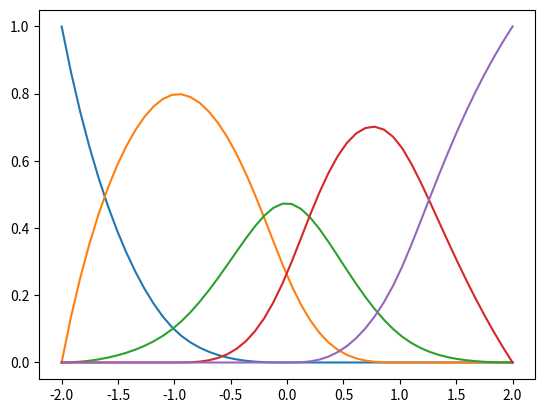

Recreate this plot in Python.

"""
Module: Basis.py
------------------------------------------

Module that is in charge of creating the NURBS basis functions. 
It will take in the information for the given patch and 
create the B Spline basis, weight function and then ultimately
the NURBS basis (we will not go to that high of Mesh levels so
this function will not need to be that computationally efficient).

"""

import numpy
import matplotlib.pyplot as plt

# Used for floating point comparison
CONST_eps = 1E-14


def N_ip(i,p,t,tVector):

	"""
	The B Spline basis function. This function evaluates the 
	1D basis function at a given point based on the order and 
	knot vector. The evaluation is done using the recursive definition 
	of the B spline basis. 

	NOTE : 
		- For the B Spline basis, any 0/0 term is defined to be 0. 
			Since floating point values are used, compare the numerator
			and denominator to an epsilon parameter.

	:param i: The ith basis function (B Spline) to use for the evaluation
	:param p: The order of the basis functions
	:param t: The value at which to evaluate the basis function at (will be
		in the domain of the knot vector).
	:param tVector: The knot vector (one dimension) for the basis.

	:return : Float for the value of the given basis function at the given point.
	"""
	
	# Handle the case where t is close to the edges
	if (abs(t-tVector[0]) < CONST_eps):
		t = tVector[0] + CONST_eps
	elif (abs(t-tVector[-1]) < CONST_eps):
		t = tVector[-1] - CONST_eps

	# Base case:
	if p == 0:
		if t < tVector[i+1] and t >= tVector[i]:
			return 1.
		else:
			return 0.
	
	else:
		# Recursive case:
		
		t_i = tVector[i]
		t_iPlus1 = tVector[i+1]
		t_iPlusP = tVector[i+p]
		t_iPlusPPlus1 = tVector[i+p+1]
			
		#	The first term
		num1 = (t - t_i) * N_ip(i, p-1, t, tVector)
		denom1 = t_iPlusP - t_i

		if abs(num1) < CONST_eps and abs(denom1) < CONST_eps:
			term1 = 0.
		else:
			term1 = num1/denom1

		#	The second term
		num2 = (t_iPlusPPlus1 - t) * N_ip(i+1, p-1, t, tVector)
		denom2 = t_iPlusPPlus1 - t_iPlus1
		if abs(num2) < CONST_eps and abs(denom2) < CONST_eps:
			term2 = 0.
		else:
			term2 = num2/denom2

		return term1 + term2


def weight_function(BSplineBasis, Weights, xi, eta):

	"""
	Compute the 2D weight function for the given mesh. To get the
	NURBS basis, each B Spline basis is divided by the weight function, thus
	giving the rational nature for the basis. 

	The weight function will be given by the summation of each basis function
	multiplied by its corresponding weight. The following is an example of 
	the weight function for a 2D case with a total of N_Basis basis functions

		W(xi, eta) = \sum_{i = 1 to N_Basis} N_ip(xi,eta)*W_i
	
	:param BSplineBasis: The matrix of B Spline basis functions (2D mesh case).
	:param Weights : The matrix of weights for each basis function / control
		point for the mesh.
	:param xi: The xi value (float) at which to evaluate the basis at
	:param eta: The eta value (float) at which to evaluate the basis at

	:return : The value of the weight function at the given point on 
		the knot parametric domain.
	"""

	value = 0

	# Matrix, so each inner array should be of same size.
	# The Weights matrix should also be of the same dimension
	numI = len(BSplineBasis)
	numJ = len(BSplineBasis[0])

	for i in range(numI):
		for j in range(numJ):
			value = value + BSplineBasis[i][j](xi,eta)*Weights[i][j]
			
	return value

def get_BSpline_basis_functions_1D(P, xiVector):

	"""
	Get the B spline basis functions and return them as a list of 
	lambda expressions. 

	There are n = (len(xiVector) - P - 1) total basis functions

	:param P: The order of the basis functions
	:param xiVector: The knot vector

	:return : The lambda expressions for the basis (in a list)
	"""

	n = len(xiVector) - P - 1
	
	if n <= 0:
		raise ValueError("Insufficient number of basis functions")

	N_Basis = []
	for i in range(n):
		N_ip_xi = lambda xi, i=i: N_ip(i, P, xi, xiVector)
		N_Basis.append(N_ip_xi)

	return N_Basis
	
def weight_function_1D(BSplineBasis, Weights, xi):

	"""
	Compute the weight function (1D) at a given point 
	xi on the parametric knot domain

	:param BSplineBasis: The list of B Spline Basis functions
	:param Weights: The list of weights
	:param xi: The value to evaluate the weight function

	:return : The value of the weight function at the given xi point
	"""

	value = 0

	for i in range(len(BSplineBasis)):
		value = value + BSplineBasis[i](xi)*Weights[i]
			
	return value


def get_NURBS_basis_functions_1D(P, xiVector, wVector):

	"""
	Get the NURBS basis functions and return them as a list of 
	lambda expressions. 

	There are n = (len(xiVector) - P - 1) total basis functions

	:param P: The order of the basis functions
	:param xiVector: The knot vector
	:param wVector: The vector of weights

	:return : The lambda expressions for the basis (in a list)
	"""

	BSplineBasis = get_BSpline_basis_functions_1D(P, xiVector)

	# Compute the Weight function
	w_func = lambda xi, BSplineBasis = BSplineBasis: weight_function_1D(BSplineBasis, wVector, xi)

	NURBS_Basis = []
	for i in range(len(BSplineBasis)):
		R = lambda xi, i=i: \
				(wVector[i] * BSplineBasis[i](xi))/w_func(xi)
		NURBS_Basis.append(R)

	return NURBS_Basis


def get_NURBS_basis_functions(ControlPointsAndWeights, P, Q, xiVector, etaVector):
   
	"""
	Get the NURBS basis functions by using the control points,
	knot vectors and weight values for the control points. 
	
	:param ControlPointsAndWeights: The matrix of control points and their weights.
		i,j index of the matrix points to a list of the form [x,y,weight]
	:param P: The order of the mesh in the xi direction
	:param Q: The order of the mesh in the eta direction
	:param xiVector: The knot vector for the xi direction
	:param etaVector: The knot vector for the eta direction

	:return : The lambda expressions for the NURBS basis functions for
		each control point. A list of lists of basis functions will be 
		returned in the 2D case. The ordering of the basis (which i,j index)
		is consistent with the ordering of their respective control points
	"""

	# Get the number of control points in the i (xi) and j (eta) directions 
	numI = len(ControlPointsAndWeights)
	numJ = len(ControlPointsAndWeights[0])

	# Create the empty list to hold the NURBS basis functions (R_ij_pq) and
	# the B spline basis functions (N_ij_pq), which are needed to find the 
	# NURBS functions
	N_ij_pq = []
	R_ij_pq = []
	for i in range(numI):
		colArray = []
		for j in range(numJ):
			colArray.append(None)
		N_ij_pq.append(colArray)
		R_ij_pq.append(colArray[:])  # Use a copy of the empty array by value

	# Compute the B Spline basis functions (N_ip)
	for i in range(numI):
		N_ip_xi = lambda xi, i=i: N_ip(i, P, xi, xiVector)     
		for j in range(numJ):
			N_jq_eta = lambda eta, j=j: N_ip(j, Q, eta, etaVector)  
			N_ij_pq_xieta = lambda xi,eta, N_ip_xi=N_ip_xi, N_jq_eta=N_jq_eta: \
				(N_ip_xi(xi)*N_jq_eta(eta))
			N_ij_pq[i][j] = N_ij_pq_xieta  # Save the lambda expression for the i,j basis
	
	# Store all the weights in their own seperate matrix
	weights = []
	for i in range(numI):
		colArray = []
		for j in range(numJ):
			colArray.append(ControlPointsAndWeights[i][j][2])
		weights.append(colArray)

	# Compute the Weight function
	w_func = lambda xi, eta, N_ip = N_ij_pq: weight_function(N_ip, weights, xi, eta)

	# Set the NURBS Basis functions using the weight function, the B Spline basis,
	# and the weights.
	for i in range(numI):
		for j in range(numJ):
			R = lambda xi, eta, i=i, j=j: \
				(weights[i][j] * N_ij_pq[i][j](xi,eta))/w_func(xi,eta)
			R_ij_pq[i][j] = R

	return R_ij_pq

def plot_basis_1D(basis_function_list, xi_min, xi_max):

	"""
	Plot the basis functions on the domain xi_min to 
	xi_max

	:param basis_function_list: The list of basis functions (lambda expressions)
	:param xi_min: The lower limit of the domain to plot
	:param xi_max: The upper limit of the domain to plot

	:return : -
	"""

	num_plot_pts = 50
	plot_pts = numpy.linspace(xi_min, xi_max, num_plot_pts)

	for N_b in basis_function_list:

		y_vals = []

		for pt in plot_pts:
			y_vals.append(N_b(pt))

		plt.plot(plot_pts, y_vals)

	plt.show(block=True)

def test_basis():
	
	xi_vector = [-2,-2,-2,-1,0,1,2,2,2]
	w_vector = [0.5, 1.75, 0.8, 1.8, 1.75]
	P = 3

	#basis_funcs = get_BSpline_basis_functions_1D(P, xi_vector)
	basis_funcs = get_NURBS_basis_functions_1D(P, xi_vector, w_vector)

	plot_basis_1D(basis_funcs, xi_vector[0], xi_vector[-1])

if __name__ == "__main__":
	test_basis()





